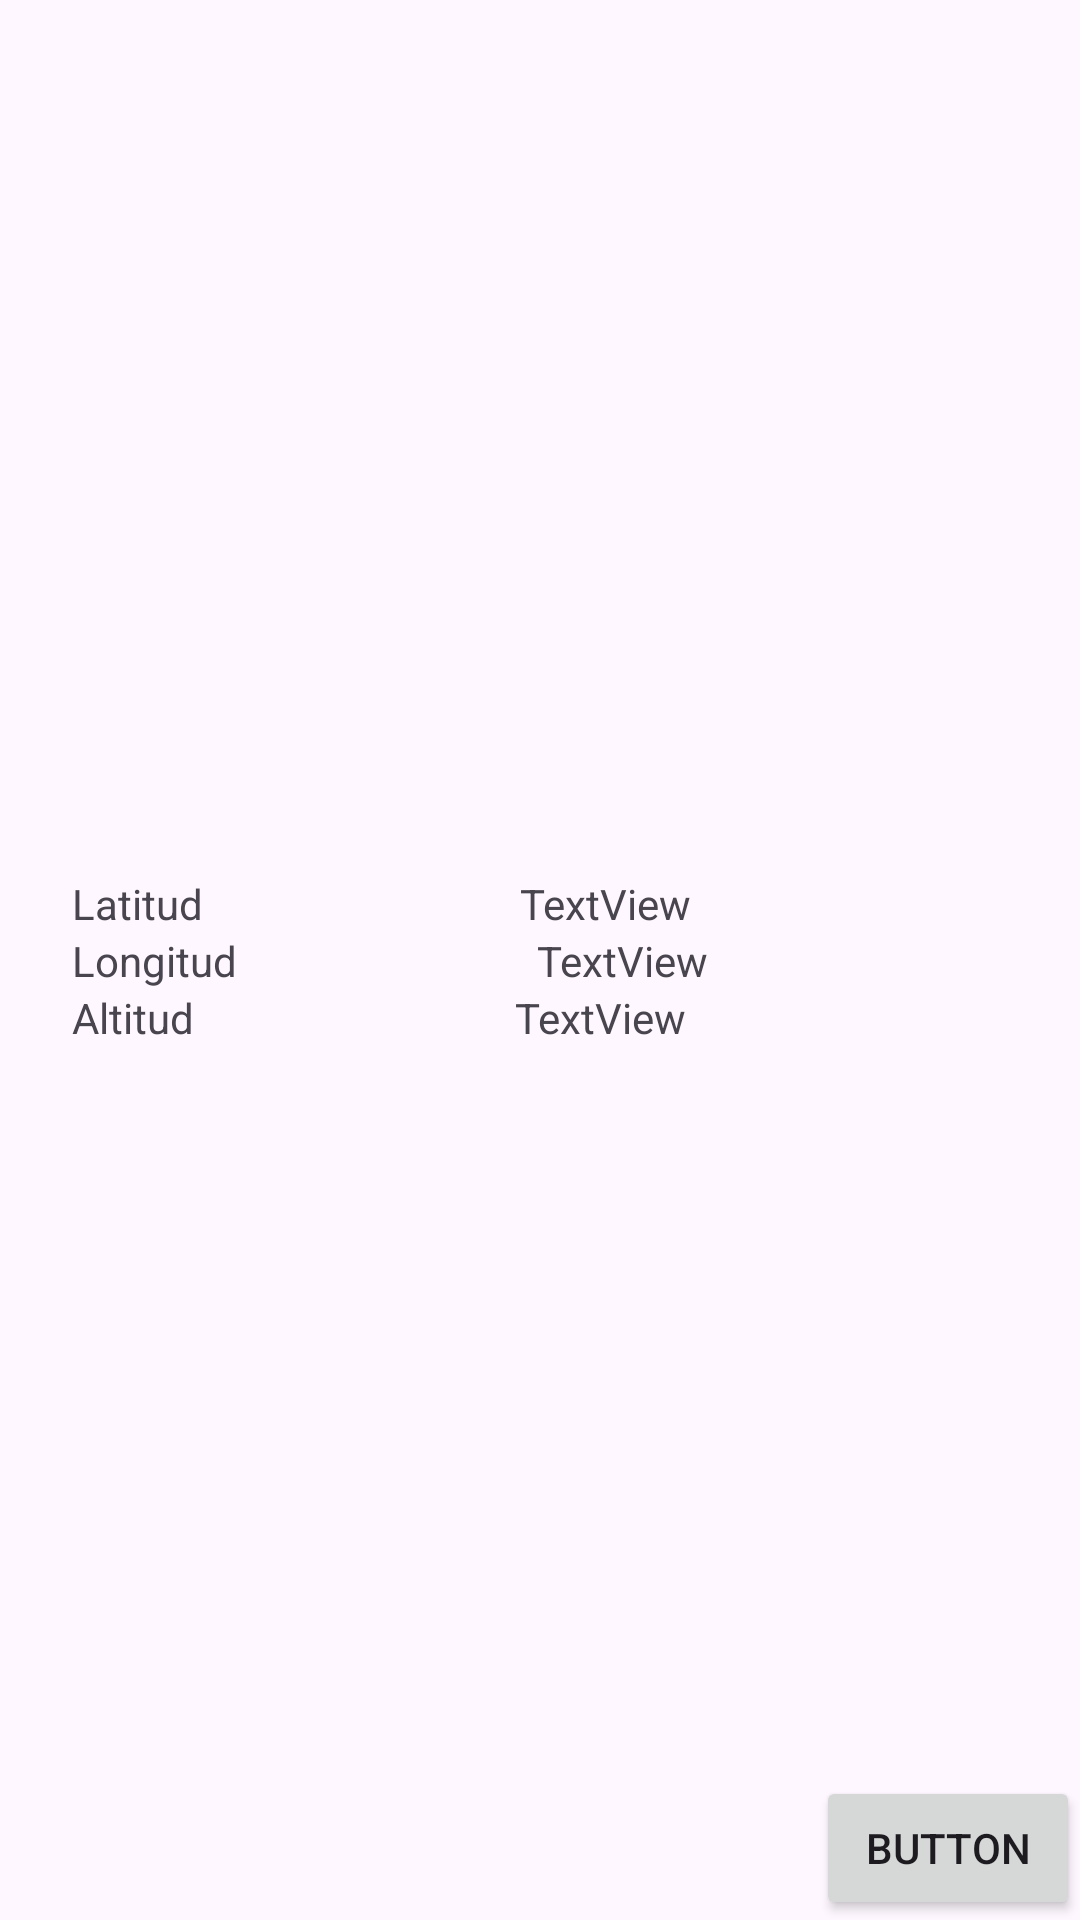

Write the Android layout XML for this screen, with the resource values it uses.
<!-- AndroidManifest.xml: application theme Theme.Sep6 -->
<!-- res/layout/activity_location_aware.xml -->
<?xml version="1.0" encoding="utf-8"?>
<androidx.constraintlayout.widget.ConstraintLayout xmlns:android="http://schemas.android.com/apk/res/android"
    xmlns:app="http://schemas.android.com/apk/res-auto"
    xmlns:tools="http://schemas.android.com/tools"
    android:layout_width="match_parent"
    android:layout_height="match_parent"
    tools:context=".gps">

    <LinearLayout
        android:layout_width="match_parent"
        android:layout_height="wrap_content"
        android:layout_marginStart="24dp"
        android:layout_marginEnd="24dp"
        android:orientation="vertical"
        app:layout_constraintBottom_toBottomOf="parent"
        app:layout_constraintEnd_toEndOf="parent"
        app:layout_constraintStart_toStartOf="parent"
        app:layout_constraintTop_toTopOf="parent">

        <LinearLayout
            android:layout_width="match_parent"
            android:layout_height="wrap_content"
            android:orientation="horizontal">

            <TextView
                android:id="@+id/textView5"
                android:layout_width="wrap_content"
                android:layout_height="wrap_content"
                android:layout_weight="1"
                android:text="Latitud" />

            <TextView
                android:id="@+id/latitud"
                android:layout_width="wrap_content"
                android:layout_height="wrap_content"
                android:layout_weight="1"
                android:text="TextView" />
        </LinearLayout>

        <LinearLayout
            android:layout_width="match_parent"
            android:layout_height="wrap_content"
            android:orientation="horizontal">

            <TextView
                android:id="@+id/textView3"
                android:layout_width="wrap_content"
                android:layout_height="wrap_content"
                android:layout_weight="1"
                android:text="Longitud" />

            <TextView
                android:id="@+id/longitud"
                android:layout_width="wrap_content"
                android:layout_height="wrap_content"
                android:layout_weight="1"
                android:text="TextView" />
        </LinearLayout>

        <LinearLayout
            android:layout_width="match_parent"
            android:layout_height="wrap_content"
            android:orientation="horizontal">

            <TextView
                android:id="@+id/textView"
                android:layout_width="wrap_content"
                android:layout_height="wrap_content"
                android:layout_weight="1"
                android:text="Altitud" />

            <TextView
                android:id="@+id/altitud"
                android:layout_width="wrap_content"
                android:layout_height="wrap_content"
                android:layout_weight="1"
                android:text="TextView" />
        </LinearLayout>
    </LinearLayout>

    <Button
        android:id="@+id/ir"
        android:layout_width="wrap_content"
        android:layout_height="wrap_content"
        android:text="Button"
        app:layout_constraintBottom_toBottomOf="parent"
        app:layout_constraintEnd_toEndOf="parent" />
</androidx.constraintlayout.widget.ConstraintLayout>
<!-- resources referenced by this layout -->
<resources>
  <style name="Theme.Sep6" parent="Base.Theme.Sep6" />
  <style name="Base.Theme.Sep6" parent="Theme.Material3.DayNight.NoActionBar">
          
          
      </style>
</resources>
